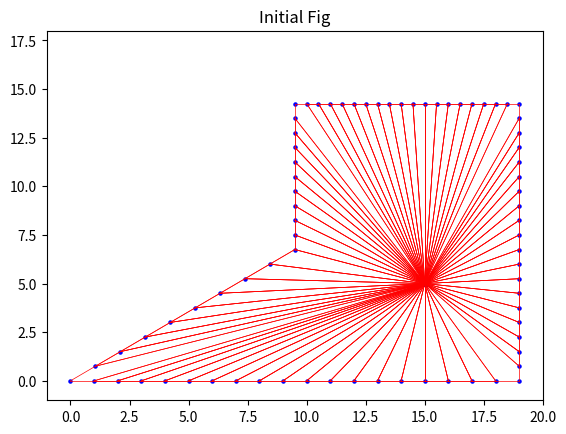

This chart was generated by the following Python code: (Note: this script raises an exception after producing the figure.)
import numpy as np
import matplotlib.pyplot as plt


"初边值条件部分"
'创建数组 20×20'
# 正交源项
P = np.zeros((20, 20))
Q = np.zeros((20, 20))
# 坐标初始化为数组
x = np.zeros((20, 20))
y = np.zeros((20, 20))
'边界点的初值'
for i in range(0, 20):
    ii = i
    x[i, 0] = ii  # 下边界点初值
    y[i, 0] = 0
    x[i, 19] = 19 / 2 + ii / 2  # 上边界点初值
    y[i, 19] = 19 * 0.75
for j in range(0, 10):
    jj = j
    x[19, j] = 19  # 下右边界点初值
    y[19, j] = jj * 0.75
    x[0, j] = jj * 19 / 18 # 下左边界点初值
    y[0, j] = jj * 0.75
for j in range(10, 20):
    jj = j
    x[19, j] = 19  # 上右边界点初值
    y[19, j] = jj * 0.75
    x[0, j] = 19 / 2  # 上左边界点初值
    y[0, j] = jj * 0.75
print("=" * 100)
# a, b = map(int, input("输入内部点初始坐标(x y空格分开):").split())
a = 15
b = 5
print("初始化网格……")
'所有内部点的初值'
for i in range(1, 19):
    for j in range(1, 19):
        x[i, j] = a
        y[i, j] = b
# 下面是绘制的初始状态的网格图
p, q = [], []
for j in x:
    p.append(j)
for k in y:
    q.append(k)
p1 = np.asarray(p).squeeze()
p2 = p1.flatten()
p3 = np.array(p2).reshape((20, 20))
q1 = np.asarray(q).squeeze()
q2 = q1.flatten()
q3 = np.array(q2).reshape((20, 20))
# 54-59行为画网格线
for i in range(1, 19):
    for j in range(1, 19):
        pi = [[p3[i, j], p3[i + 1, j]], [p3[i, j], p3[i, j + 1]], [p3[i, j], p3[i - 1, j]],
              [p3[i, j], p3[i, j - 1]], [p3[i + 1, j - 1], p3[i, j - 1]], [p3[i + 1, j - 1], p3[i + 1, j]],
              [p3[i + 1, j + 1], p3[i, j + 1]], [p3[i + 1, j + 1], p3[i + 1, j]],
              [p3[i - 1, j - 1], p3[i, j - 1]], [p3[i - 1, j - 1], p3[i - 1, j]],
              [p3[i - 1, j + 1], p3[i - 1, j]], [p3[i - 1, j + 1], p3[i, j + 1]]]
        qi = [[q3[i, j], q3[i + 1, j]], [q3[i, j], q3[i, j + 1]], [q3[i, j], q3[i - 1, j]],
              [q3[i, j], q3[i, j - 1]], [q3[i + 1, j - 1], q3[i, j - 1]], [q3[i + 1, j - 1], q3[i + 1, j]],
              [q3[i + 1, j + 1], q3[i, j + 1]], [q3[i + 1, j + 1], q3[i + 1, j]],
              [q3[i - 1, j - 1], q3[i, j - 1]], [q3[i - 1, j - 1], q3[i - 1, j]],
              [q3[i - 1, j + 1], q3[i - 1, j]], [q3[i - 1, j + 1], q3[i, j + 1]]]
        for m in range(0, 12):
            plt.plot(pi[m], qi[m], linewidth=0.5, color='r')
plt.scatter(p3, q3, s=5, color='b')
plt.xlim(-1, 20)
plt.ylim(-1, 18)
plt.title('Initial Fig')
plt.show()

"迭代求解部分"
# 迭代法 初值矩阵mx、my，relax松弛系数，迭代次数n、误差ac(以数组模拟矩阵 行优先)
def SOR(mx, my, relax, tp, tq, n, ac):
    xksi = np.zeros((20, 20))
    yksi = np.zeros((20, 20))
    xeta = np.zeros((20, 20))
    yeta = np.zeros((20, 20))
    alpha = np.zeros((20, 20))
    beta = np.zeros((20, 20))
    gama = np.zeros((20, 20))
    tj = np.zeros((20, 20))
    x = mx
    y = my  # 迭代初值
    xm = {} # 保存迭代的集合
    ym = {}
    count = 0  # 迭代次数计数
    while count < n:
        nx = x
        ny = y  # 保存单次迭代后的值的集合
        '内部点系数'
        for i in range(1, 19):
            for j in range(1, 19):
                xksi[i, j] = nx[i + 1, j] - nx[i, j]
                yksi[i, j] = ny[i + 1, j] - ny[i, j]
                xeta[i, j] = nx[i, j + 1] - nx[i, j]
                yeta[i, j] = ny[i, j + 1] - ny[i, j]
        '边界点系数，向前或向后差分，步长Δ为1，精度为一阶精度'
        # 左下角点
        i = 0
        j = 0
        xksi[i, j] = nx[i + 1, j] - nx[i, j]
        yksi[i, j] = ny[i + 1, j] - ny[i, j]
        xeta[i, j] = nx[i, j + 1] - nx[i, j]
        yeta[i, j] = ny[i, j + 1] - ny[i, j]
        i = 19
        j = 0
        xksi[i, j] = nx[i, j] - nx[i - 1, j]
        yksi[i, j] = ny[i, j] - ny[i - 1, j]
        xeta[i, j] = nx[i, j + 1] - nx[i, j]
        yeta[i, j] = ny[i, j + 1] - ny[i, j]
        # 左上角点
        i = 0
        j = 19
        xksi[i, j] = nx[i + 1, j] - nx[i, j]
        yksi[i, j] = ny[i + 1, j] - ny[i, j]
        xeta[i, j] = nx[i, j] - nx[i, j - 1]
        yeta[i, j] = ny[i, j] - ny[i, j - 1]
        # 右上角点
        i = 19
        j = 19
        xksi[i, j] = nx[i, j] - nx[i - 1, j]
        yksi[i, j] = ny[i, j] - ny[i - 1, j]
        xeta[i, j] = nx[i, j] - nx[i, j - 1]
        yeta[i, j] = ny[i, j] - ny[i, j - 1]
        # 左右边界
        for j in range(1, 19):
            i = 0  # 左边界
            xksi[i, j] = nx[i + 1, j] - nx[i, j]
            yksi[i, j] = ny[i + 1, j] - ny[i, j]
            xeta[i, j] = nx[i, j + 1] - nx[i, j]
            yeta[i, j] = ny[i, j + 1] - ny[i, j]
            i = 19  # 右边界
            xksi[i, j] = nx[i, j] - nx[i - 1, j]
            yksi[i, j] = ny[i, j] - ny[i - 1, j]
            xeta[i, j] = nx[i, j + 1] - nx[i, j]
            yeta[i, j] = ny[i, j + 1] - ny[i, j]
        # 上下边界
        for i in range(1, 19):
            j = 0  # 下边界
            xksi[i, j] = nx[i + 1, j] - nx[i, j]
            yksi[i, j] = ny[i + 1, j] - ny[i, j]
            xeta[i, j] = nx[i, j + 1] - nx[i, j]
            yeta[i, j] = ny[i, j + 1] - ny[i, j]
            j = 19  # 上边界
            xksi[i, j] = nx[i, j] - nx[i - 1, j]
            yksi[i, j] = ny[i, j] - ny[i - 1, j]
            xeta[i, j] = nx[i, j] - nx[i, j - 1]
            yeta[i, j] = ny[i, j] - ny[i, j - 1]
        for i in range(1, 20):  # α，β，γ系数
            for j in range(1, 20):
                alpha[i, j] = xeta[i, j] * xeta[i, j] + yeta[i, j] * yeta[i, j]
                beta[i, j] = xksi[i, j] * xeta[i, j] + yksi[i, j] * yeta[i, j]
                gama[i, j] = xksi[i, j] * xksi[i, j] + yksi[i, j] * yksi[i, j]
                tj[i, j] = xksi[i, j] * yeta[i, j] - xeta[i, j] * yksi[i, j]
        abserrorx = np.zeros((20, 20))
        abserrory = np.zeros((20, 20))
        for i in range(1, 19):
            for j in range(1, 19):  # 计算误差并迭代得到下一个值
                abserrorx[i, j] = mx[i, j]
                abserrory[i, j] = my[i, j]
                nx[i, j] = nx[i, j] + relax * ((alpha[i, j] * (nx[i + 1, j] + nx[i - 1, j]) - 0.5 * beta[i, j] * (
                            nx[i + 1, j + 1] - nx[i + 1, j - 1] - nx[i - 1, j + 1] + nx[i - 1, j - 1]) + gama[i, j] * (
                                                            nx[i, j + 1] + nx[i, j - 1]) + tj[i, j] * tj[i, j] * (
                                                            xksi[i, j] * tp[i, j] + xeta[i, j] * tq[i, j])) / (
                                                           0.00000001 + 2 * (alpha[i, j] + gama[i, j])) - nx[i, j])
                ny[i, j] = ny[i, j] + relax * ((alpha[i, j] * (ny[i + 1, j] + ny[i - 1, j]) - 0.5 * beta[i, j] * (
                            ny[i + 1, j + 1] - ny[i + 1, j - 1] - ny[i - 1, j + 1] + ny[i - 1, j - 1]) + gama[i, j] * (
                                                            ny[i, j + 1] + ny[i, j - 1]) + tj[i, j] * tj[i, j] * (
                                                            yksi[i, j] * tp[i, j] + yeta[i, j] * tq[i, j])) / (
                                                           0.00000001 + 2 * (alpha[i, j] + gama[i, j])) - ny[i, j])
                abserrorx[i, j] = abs(abserrorx[i, j] - nx[i, j])
                abserrory[i, j] = abs(abserrory[i, j] - ny[i, j])
        v, t = [], []   # 创建并保存坐标的集合
        for xi in nx:
            t.append(xi)
        for yi in ny:
            v.append(yi)
        t1 = np.asarray(t).squeeze()
        t2 = t1.flatten()
        t3 = np.array(t2).reshape((20, 20))
        v1 = np.asarray(v).squeeze()
        v2 = v1.flatten()
        v3 = np.array(v2).reshape((20, 20))
        xm.update({count: t3})
        ym.update({count: v3})
        # 判断误差
        if (np.max(abserrorx) < ac) and (np.max(abserrory) < ac):
            return xm, ym, count  # 当误差满足要求时 返回计算结果
        x = nx
        y = ny
        count += 1
    return False  # 若达到设定的迭代结果仍不满足精度要求 则方程无解
'''
    输入参数并计算
    当松弛系数太小，迭代次数太少时，迭代结果不满足精，因为迭代速度慢，太大也不行
'''
print('=' * 100)
Relax = float(input("输入松弛系数："))  # 松弛系数
n = 50000  # 迭代次数
ac = float(input("输入误差："))
tmp = input("输入：正交方式(上[u];下[d];左[l];右[r]);右上[ur];无[n]:")
print("计算绘图中……")
for i in range(1, 19):
    for j in range(1, 19):
        if tmp == 'u':
            P[i, j] = 0
            Q[i, j] = 0.8
        elif tmp == 'd':
            P[i, j] = 0
            Q[i, j] = - 0.4
        elif tmp == 'l':
            P[i, j] = - 0.3
            Q[i, j] = 0
        elif tmp == 'r':
            P[i, j] = 1
            Q[i, j] = 0
        elif tmp == 'ur':
            P[i, j] = 1
            Q[i, j] = 1
        else:
            P[i, j] = 0
            Q[i, j] = 0
# 下面是迭代求解后的图，给A和B分别赋返回值，A为x坐标值，B为y坐标值
A, B, count1 = SOR(x, y, Relax, P, Q, n, ac)
plt.ion()
count = 0
while count <= count1:  # 使网格线绘制次数与散点绘制次数一致
    Ax = A[count]
    By = B[count]
    v, t = [], []  # 创建并保存坐标的集合
    for xi in Ax:
        t.append(xi)
    for yi in By:
        v.append(yi)
    plt.cla()   # 清除上一次画的图
    t1 = np.asarray(t).squeeze()
    t2 = t1.flatten()
    t3 = np.array(t2).reshape((20, 20))
    v1 = np.asarray(v).squeeze()
    v2 = v1.flatten()
    v3 = np.array(v2).reshape((20, 20))
    # 画网格
    for i in range(1, 19):
        for j in range(1, 19):
            ti = [[t3[i, j], t3[i + 1, j]], [t3[i, j], t3[i, j + 1]], [t3[i, j], t3[i - 1, j]],
                  [t3[i, j], t3[i, j - 1]], [t3[i + 1, j - 1], t3[i, j - 1]], [t3[i + 1, j - 1], t3[i + 1, j]],
                  [t3[i + 1, j + 1], t3[i, j + 1]], [t3[i + 1, j + 1], t3[i + 1, j]],
                  [t3[i - 1, j - 1], t3[i, j - 1]], [t3[i - 1, j - 1], t3[i - 1, j]],
                  [t3[i - 1, j + 1], t3[i - 1, j]], [t3[i - 1, j + 1], t3[i, j + 1]]]
            vi = [[v3[i, j], v3[i + 1, j]], [v3[i, j], v3[i, j + 1]], [v3[i, j], v3[i - 1, j]],
                  [v3[i, j], v3[i, j - 1]], [v3[i + 1, j - 1], v3[i, j - 1]], [v3[i + 1, j - 1], v3[i + 1, j]],
                  [v3[i + 1, j + 1], v3[i, j + 1]], [v3[i + 1, j + 1], v3[i + 1, j]],
                  [v3[i - 1, j - 1], v3[i, j - 1]], [v3[i - 1, j - 1], v3[i - 1, j]],
                  [v3[i - 1, j + 1], v3[i - 1, j]], [v3[i - 1, j + 1], v3[i, j + 1]]]
            for m in range(0, 12):
                plt.plot(ti[m], vi[m], linewidth=0.5, color='r')
    plt.xlim(-1, 20)
    plt.ylim(-1, 18)
    plt.scatter(t3, v3, s=8, c='b')
    plt.title('Computing Fig')
    plt.pause(0.00001)
    count += 1
plt.ioff()
plt.show()
